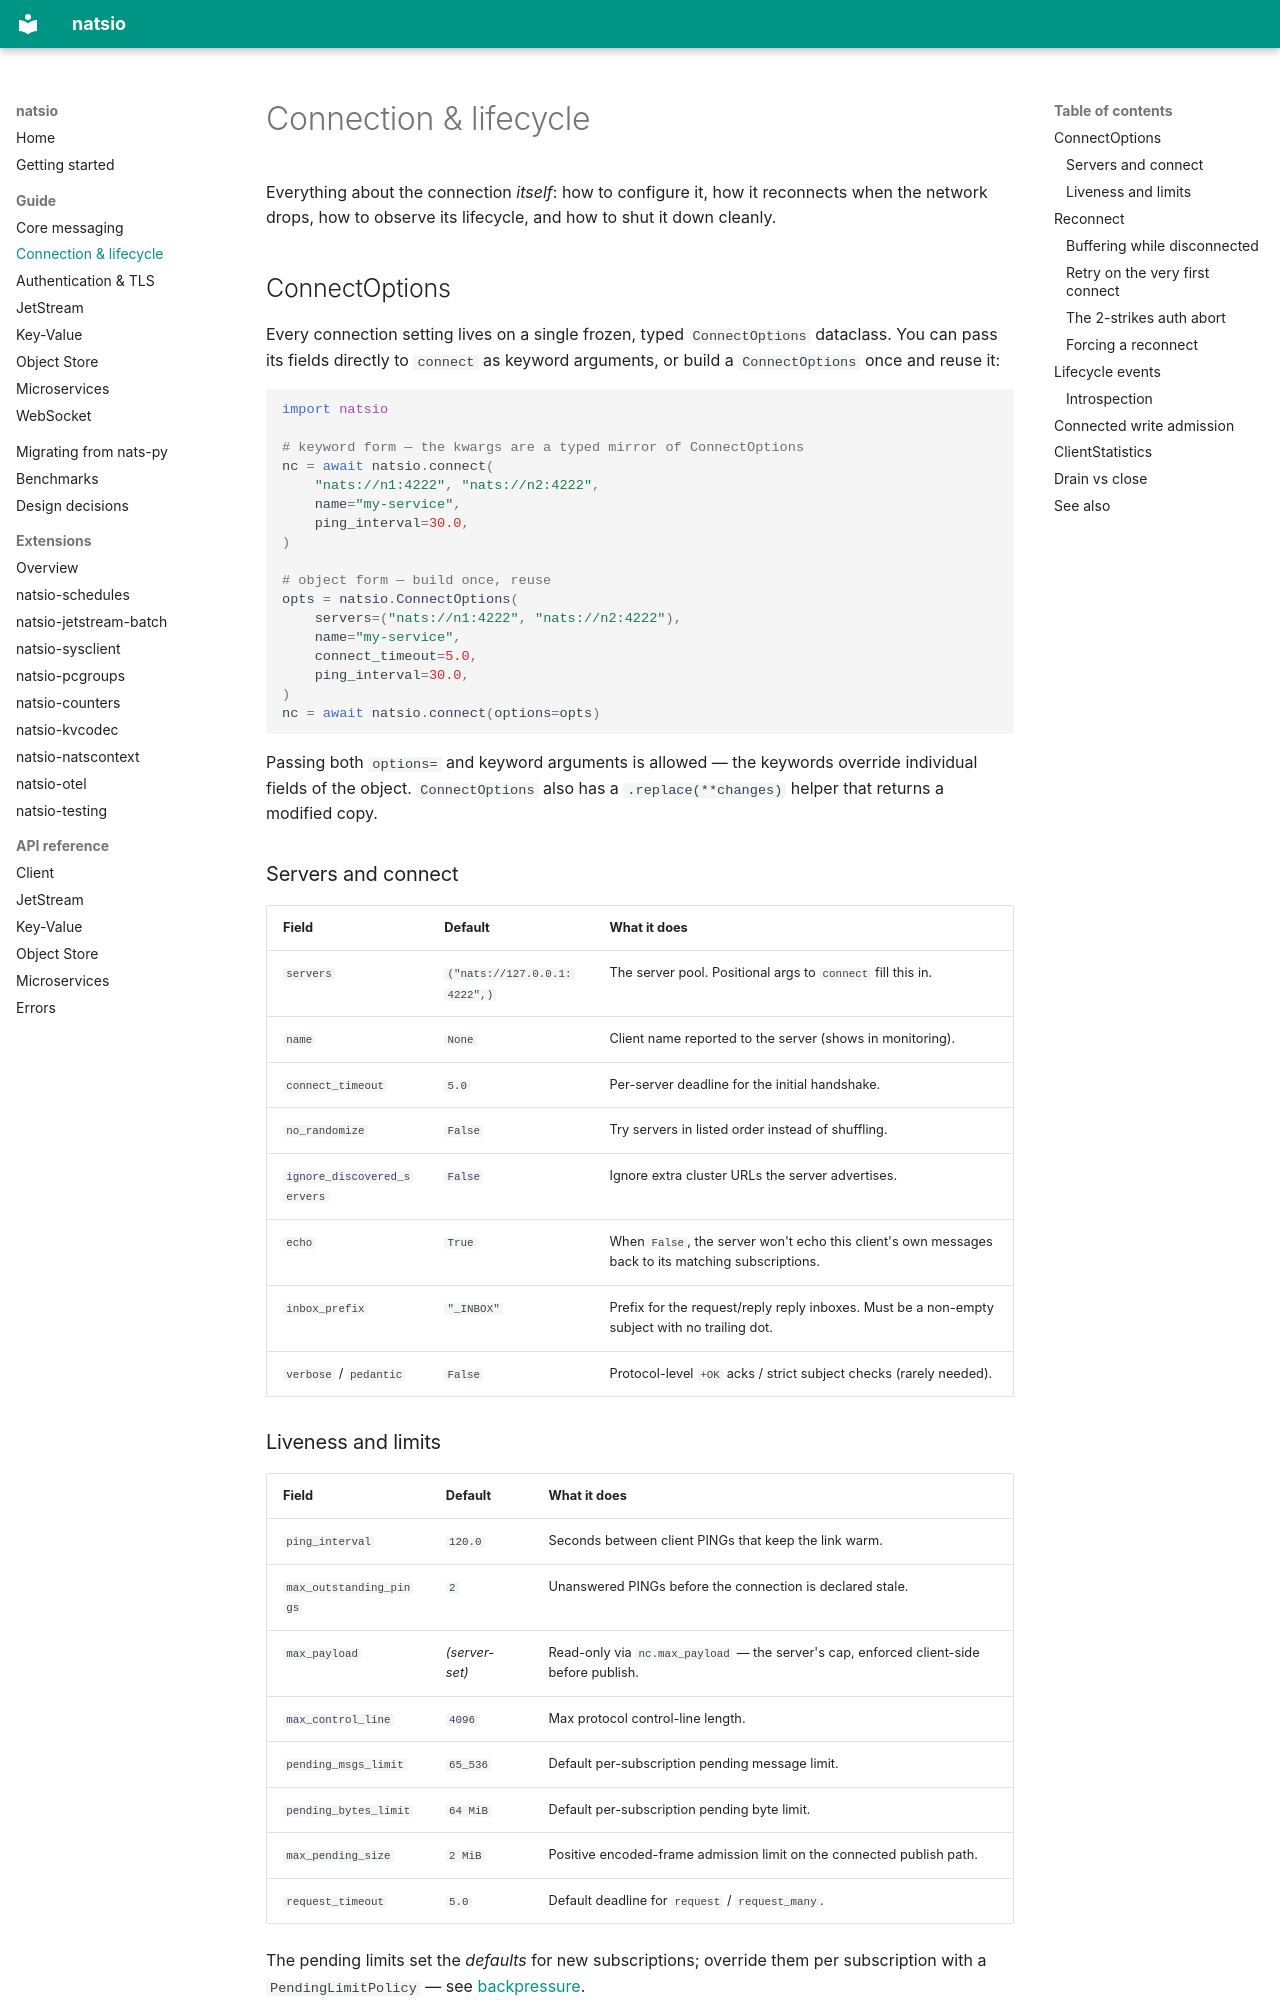

repository: corruptmane/natsio · page: guide/connection/index.html · generator: mkdocs

# Connection & lifecycle

Everything about the connection *itself*: how to configure it, how it reconnects
when the network drops, how to observe its lifecycle, and how to shut it down
cleanly.

## ConnectOptions

Every connection setting lives on a single frozen, typed `ConnectOptions`
dataclass. You can pass its fields directly to `connect` as keyword arguments,
or build a `ConnectOptions` once and reuse it:

```python
import natsio

# keyword form — the kwargs are a typed mirror of ConnectOptions
nc = await natsio.connect(
    "nats://n1:4222", "nats://n2:4222",
    name="my-service",
    ping_interval=30.0,
)

# object form — build once, reuse
opts = natsio.ConnectOptions(
    servers=("nats://n1:4222", "nats://n2:4222"),
    name="my-service",
    connect_timeout=5.0,
    ping_interval=30.0,
)
nc = await natsio.connect(options=opts)
```

Passing both `options=` and keyword arguments is allowed — the keywords override
individual fields of the object. `ConnectOptions` also has a `.replace(**changes)`
helper that returns a modified copy.

### Servers and connect

| Field | Default | What it does |
|---|---|---|
| `servers` | `("nats://127.0.0.1:4222",)` | The server pool. Positional args to `connect` fill this in. |
| `name` | `None` | Client name reported to the server (shows in monitoring). |
| `connect_timeout` | `5.0` | Per-server deadline for the initial handshake. |
| `no_randomize` | `False` | Try servers in listed order instead of shuffling. |
| `ignore_discovered_servers` | `False` | Ignore extra cluster URLs the server advertises. |
| `echo` | `True` | When `False`, the server won't echo this client's own messages back to its matching subscriptions. |
| `inbox_prefix` | `"_INBOX"` | Prefix for the request/reply reply inboxes. Must be a non-empty subject with no trailing dot. |
| `verbose` / `pedantic` | `False` | Protocol-level `+OK` acks / strict subject checks (rarely needed). |

### Liveness and limits

| Field | Default | What it does |
|---|---|---|
| `ping_interval` | `120.0` | Seconds between client PINGs that keep the link warm. |
| `max_outstanding_pings` | `2` | Unanswered PINGs before the connection is declared stale. |
| `max_payload` | *(server-set)* | Read-only via `nc.max_payload` — the server's cap, enforced client-side before publish. |
| `max_control_line` | `4096` | Max protocol control-line length. |
| `pending_msgs_limit` | `65_536` | Default per-subscription pending message limit. |
| `pending_bytes_limit` | `64 MiB` | Default per-subscription pending byte limit. |
| `max_pending_size` | `2 MiB` | Positive encoded-frame admission limit on the connected publish path. |
| `request_timeout` | `5.0` | Default deadline for `request` / `request_many`. |

The pending limits set the *defaults* for new subscriptions; override them per
subscription with a `PendingLimitPolicy` — see
[backpressure](core-messaging.md#pending-limits-and-backpressure).
